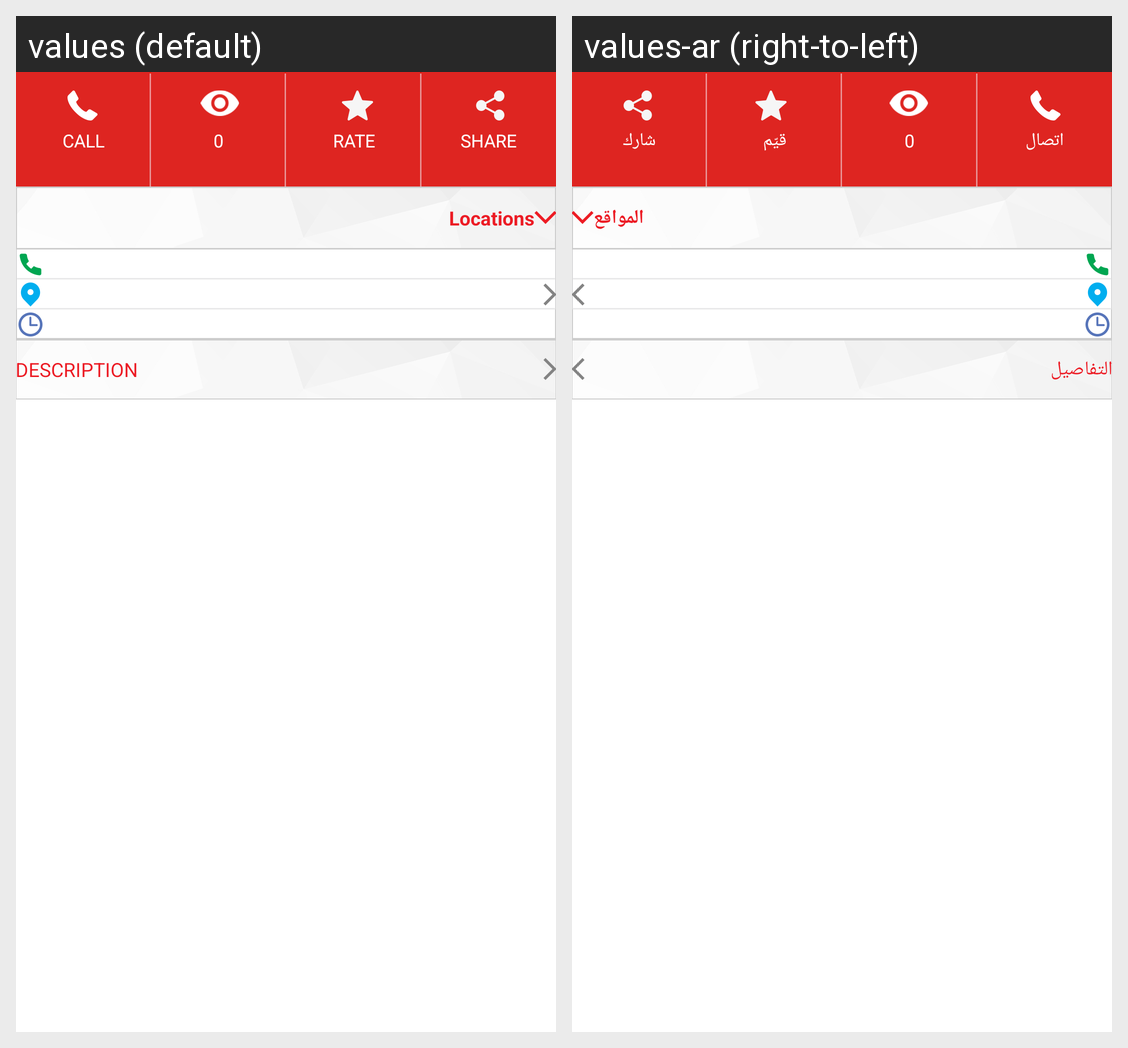

Translations of the strings shown on this Android screen, per locale in the grid:
Android screen res/layout/fragment_business_details.xml rendered under 2 locales, left to right: values (default), values-ar (right-to-left). Device: Nexus 5 (rendered at 1080×1920; each locale shown at half size, 540×960, under a caption strip naming it); theme AppTheme.
Strings drawn on this screen, with the default value and each locale's value (text and hints the layout hard-codes, and strings that could not be matched under every locale, appear in the picture but are not listed):

call
  values: call
  values-ar: اتصال

rate
  values: rate
  values-ar: قيّم

share
  values: share
  values-ar: شارك

locations
  values: Locations
  values-ar: المواقع

description
  values: Description
  values-ar: التفاصيل
